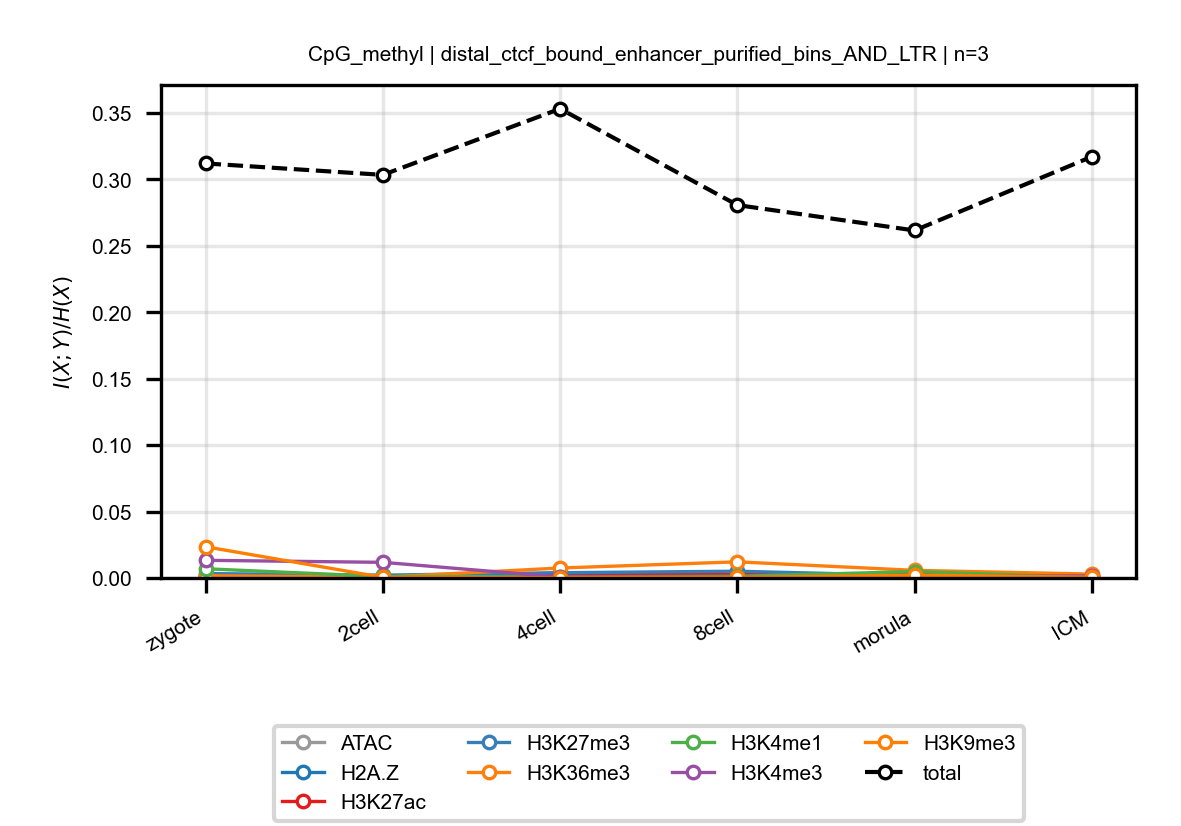

Source data for this figure (header and first rows):
anchor, target, n_bins, stage, block, normalized_mi
CpG_methyl, ATAC, 3, zygote, distal_ctcf_bound_enhancer_purified_bins…, 0.0005741
CpG_methyl, ATAC, 3, 2cell, distal_ctcf_bound_enhancer_purified_bins…, 0.0007558
CpG_methyl, ATAC, 3, 4cell, distal_ctcf_bound_enhancer_purified_bins…, 0.00114
CpG_methyl, ATAC, 3, 8cell, distal_ctcf_bound_enhancer_purified_bins…, 0.0005236
CpG_methyl, ATAC, 3, morula, distal_ctcf_bound_enhancer_purified_bins…, 0.003378
CpG_methyl, ATAC, 3, ICM, distal_ctcf_bound_enhancer_purified_bins…, 0.0002659
CpG_methyl, H2A.Z, 3, zygote, distal_ctcf_bound_enhancer_purified_bins…, 0.0002105
CpG_methyl, H2A.Z, 3, 2cell, distal_ctcf_bound_enhancer_purified_bins…, 0.000157
CpG_methyl, H2A.Z, 3, 4cell, distal_ctcf_bound_enhancer_purified_bins…, 0.002286
CpG_methyl, H2A.Z, 3, 8cell, distal_ctcf_bound_enhancer_purified_bins…, 0.0002199
CpG_methyl, H2A.Z, 3, morula, distal_ctcf_bound_enhancer_purified_bins…, 0.0007836
CpG_methyl, H2A.Z, 3, ICM, distal_ctcf_bound_enhancer_purified_bins…, 0.0001846
CpG_methyl, H3K27ac, 3, zygote, distal_ctcf_bound_enhancer_purified_bins…, 0.001199
CpG_methyl, H3K27ac, 3, 2cell, distal_ctcf_bound_enhancer_purified_bins…, 0.0002563
CpG_methyl, H3K27ac, 3, 4cell, distal_ctcf_bound_enhancer_purified_bins…, 0.003642
CpG_methyl, H3K27ac, 3, 8cell, distal_ctcf_bound_enhancer_purified_bins…, 0.002478
CpG_methyl, H3K27ac, 3, morula, distal_ctcf_bound_enhancer_purified_bins…, 0.003491
CpG_methyl, H3K27ac, 3, ICM, distal_ctcf_bound_enhancer_purified_bins…, 0.0005976
CpG_methyl, H3K27me3, 3, zygote, distal_ctcf_bound_enhancer_purified_bins…, 0.003309
CpG_methyl, H3K27me3, 3, 2cell, distal_ctcf_bound_enhancer_purified_bins…, 0.002131
CpG_methyl, H3K27me3, 3, 4cell, distal_ctcf_bound_enhancer_purified_bins…, 0.003971
CpG_methyl, H3K27me3, 3, 8cell, distal_ctcf_bound_enhancer_purified_bins…, 0.005086
CpG_methyl, H3K27me3, 3, morula, distal_ctcf_bound_enhancer_purified_bins…, 0.001815
CpG_methyl, H3K27me3, 3, ICM, distal_ctcf_bound_enhancer_purified_bins…, 0.0006072
CpG_methyl, H3K36me3, 3, zygote, distal_ctcf_bound_enhancer_purified_bins…, 0.001686
CpG_methyl, H3K36me3, 3, 2cell, distal_ctcf_bound_enhancer_purified_bins…, 0.0005682
CpG_methyl, H3K36me3, 3, 4cell, distal_ctcf_bound_enhancer_purified_bins…, 0.0075
CpG_methyl, H3K36me3, 3, 8cell, distal_ctcf_bound_enhancer_purified_bins…, 0.01214
CpG_methyl, H3K36me3, 3, morula, distal_ctcf_bound_enhancer_purified_bins…, 0.005734
CpG_methyl, H3K36me3, 3, ICM, distal_ctcf_bound_enhancer_purified_bins…, 0.002922
CpG_methyl, H3K4me1, 3, zygote, distal_ctcf_bound_enhancer_purified_bins…, 0.006926
CpG_methyl, H3K4me1, 3, 2cell, distal_ctcf_bound_enhancer_purified_bins…, 0.001109
CpG_methyl, H3K4me1, 3, 4cell, distal_ctcf_bound_enhancer_purified_bins…, 0.0008239
CpG_methyl, H3K4me1, 3, 8cell, distal_ctcf_bound_enhancer_purified_bins…, 0.001262
CpG_methyl, H3K4me1, 3, morula, distal_ctcf_bound_enhancer_purified_bins…, 0.004833
CpG_methyl, H3K4me1, 3, ICM, distal_ctcf_bound_enhancer_purified_bins…, 0.0004112
CpG_methyl, H3K4me3, 3, zygote, distal_ctcf_bound_enhancer_purified_bins…, 0.0133
CpG_methyl, H3K4me3, 3, 2cell, distal_ctcf_bound_enhancer_purified_bins…, 0.01177
CpG_methyl, H3K4me3, 3, 4cell, distal_ctcf_bound_enhancer_purified_bins…, 0.0007002
CpG_methyl, H3K4me3, 3, 8cell, distal_ctcf_bound_enhancer_purified_bins…, 0.0005225
CpG_methyl, H3K4me3, 3, morula, distal_ctcf_bound_enhancer_purified_bins…, 0.0008995
CpG_methyl, H3K4me3, 3, ICM, distal_ctcf_bound_enhancer_purified_bins…, 0.00161
CpG_methyl, H3K9me3, 3, zygote, distal_ctcf_bound_enhancer_purified_bins…, 0.02349
CpG_methyl, H3K9me3, 3, 2cell, distal_ctcf_bound_enhancer_purified_bins…, 0.0004664
CpG_methyl, H3K9me3, 3, 4cell, distal_ctcf_bound_enhancer_purified_bins…, 0.0001638
CpG_methyl, H3K9me3, 3, 8cell, distal_ctcf_bound_enhancer_purified_bins…, 0.000371
CpG_methyl, H3K9me3, 3, morula, distal_ctcf_bound_enhancer_purified_bins…, 0.002105
CpG_methyl, H3K9me3, 3, ICM, distal_ctcf_bound_enhancer_purified_bins…, 0.0005367
CpG_methyl, total, 3, zygote, distal_ctcf_bound_enhancer_purified_bins…, 0.3121
CpG_methyl, total, 3, 2cell, distal_ctcf_bound_enhancer_purified_bins…, 0.3035
CpG_methyl, total, 3, 4cell, distal_ctcf_bound_enhancer_purified_bins…, 0.3532
CpG_methyl, total, 3, 8cell, distal_ctcf_bound_enhancer_purified_bins…, 0.2807
CpG_methyl, total, 3, morula, distal_ctcf_bound_enhancer_purified_bins…, 0.2616
CpG_methyl, total, 3, ICM, distal_ctcf_bound_enhancer_purified_bins…, 0.3171
